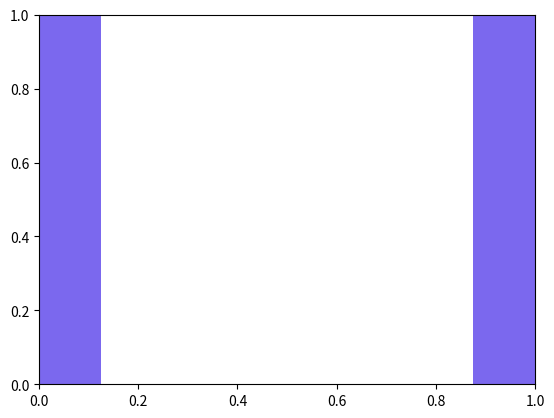

Write Python code to recreate this figure. (Note: this script raises an exception after producing the figure.)
import numpy as np
import matplotlib.pyplot as plt

un_mean = 5*np.ones(3)
un_lower_error = un_mean-[3.63, 2.22, 5.55]
un_upper_error = [7.30, 5.61, 9.11]-un_mean
unStd = [un_lower_error, un_upper_error]
ad_mean = 5*np.ones(3)
ad_lower_error = ad_mean-[3.60, 1.99, 5.63]
ad_upper_error = [7.12, 5.54, 9.16]- ad_mean
adStd = [ad_lower_error, ad_upper_error]


N = len(un_mean)               # number of data entries
ind = np.arange(N)              # the x locations for the groups
width = 0.25                    # bar width

print('here')

fig, ax = plt.subplots()

rects1 = ax.bar(ind, un_mean,                  # data
                width,                          # bar width
                color='MediumSlateBlue',        # bar colour
                yerr=unStd,  # data for error bars
                error_kw={'ecolor':'Tomato',    # error-bars colour
                          'linewidth':2})       # error-bar width

rects2 = ax.bar(ind + width, ad_mean,
                width,
                color='Tomato',
                yerr=adStd,
                error_kw={'ecolor':'MediumSlateBlue',
                          'linewidth':2})

axes = plt.gca()
axes.set_ylim([0, 10])             # y-axis bounds

ax.set_ylabel('Credible')
ax.set_title('Credible and map')
ax.set_xticks(ind + width)
ax.set_xticklabels(('Coef1', 'Coef2', 'Coef3'))

ax.legend((rects1[0], rects2[0]), ('Unadjusted', 'Adjusted'))

print('here')

def autolabel(rects):
    for rect in rects:
        height = rect.get_height()
        ax.text(rect.get_x() + rect.get_width()/2., 1.05*height,
                '%d' % int(height),
                ha='center',            # vertical alignment
                va='bottom'             # horizontal alignment
                )

autolabel(rects1)
autolabel(rects2)

plt.show()                              # render the plot
